Dataset: Civil-damage-structure-images (GitHub, JaGuzmanT/SaltSpot). Classes: healthy structure, structure with salt damage.

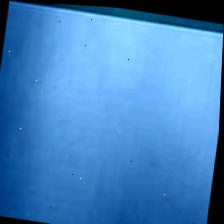
Label: healthy structure

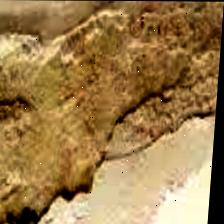
Label: structure with salt damage

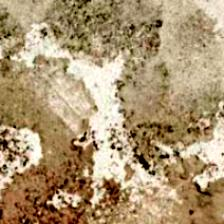
Label: structure with salt damage

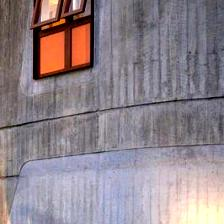
Label: healthy structure

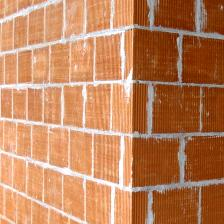
Label: healthy structure

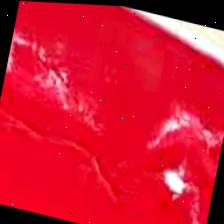
Label: structure with salt damage
